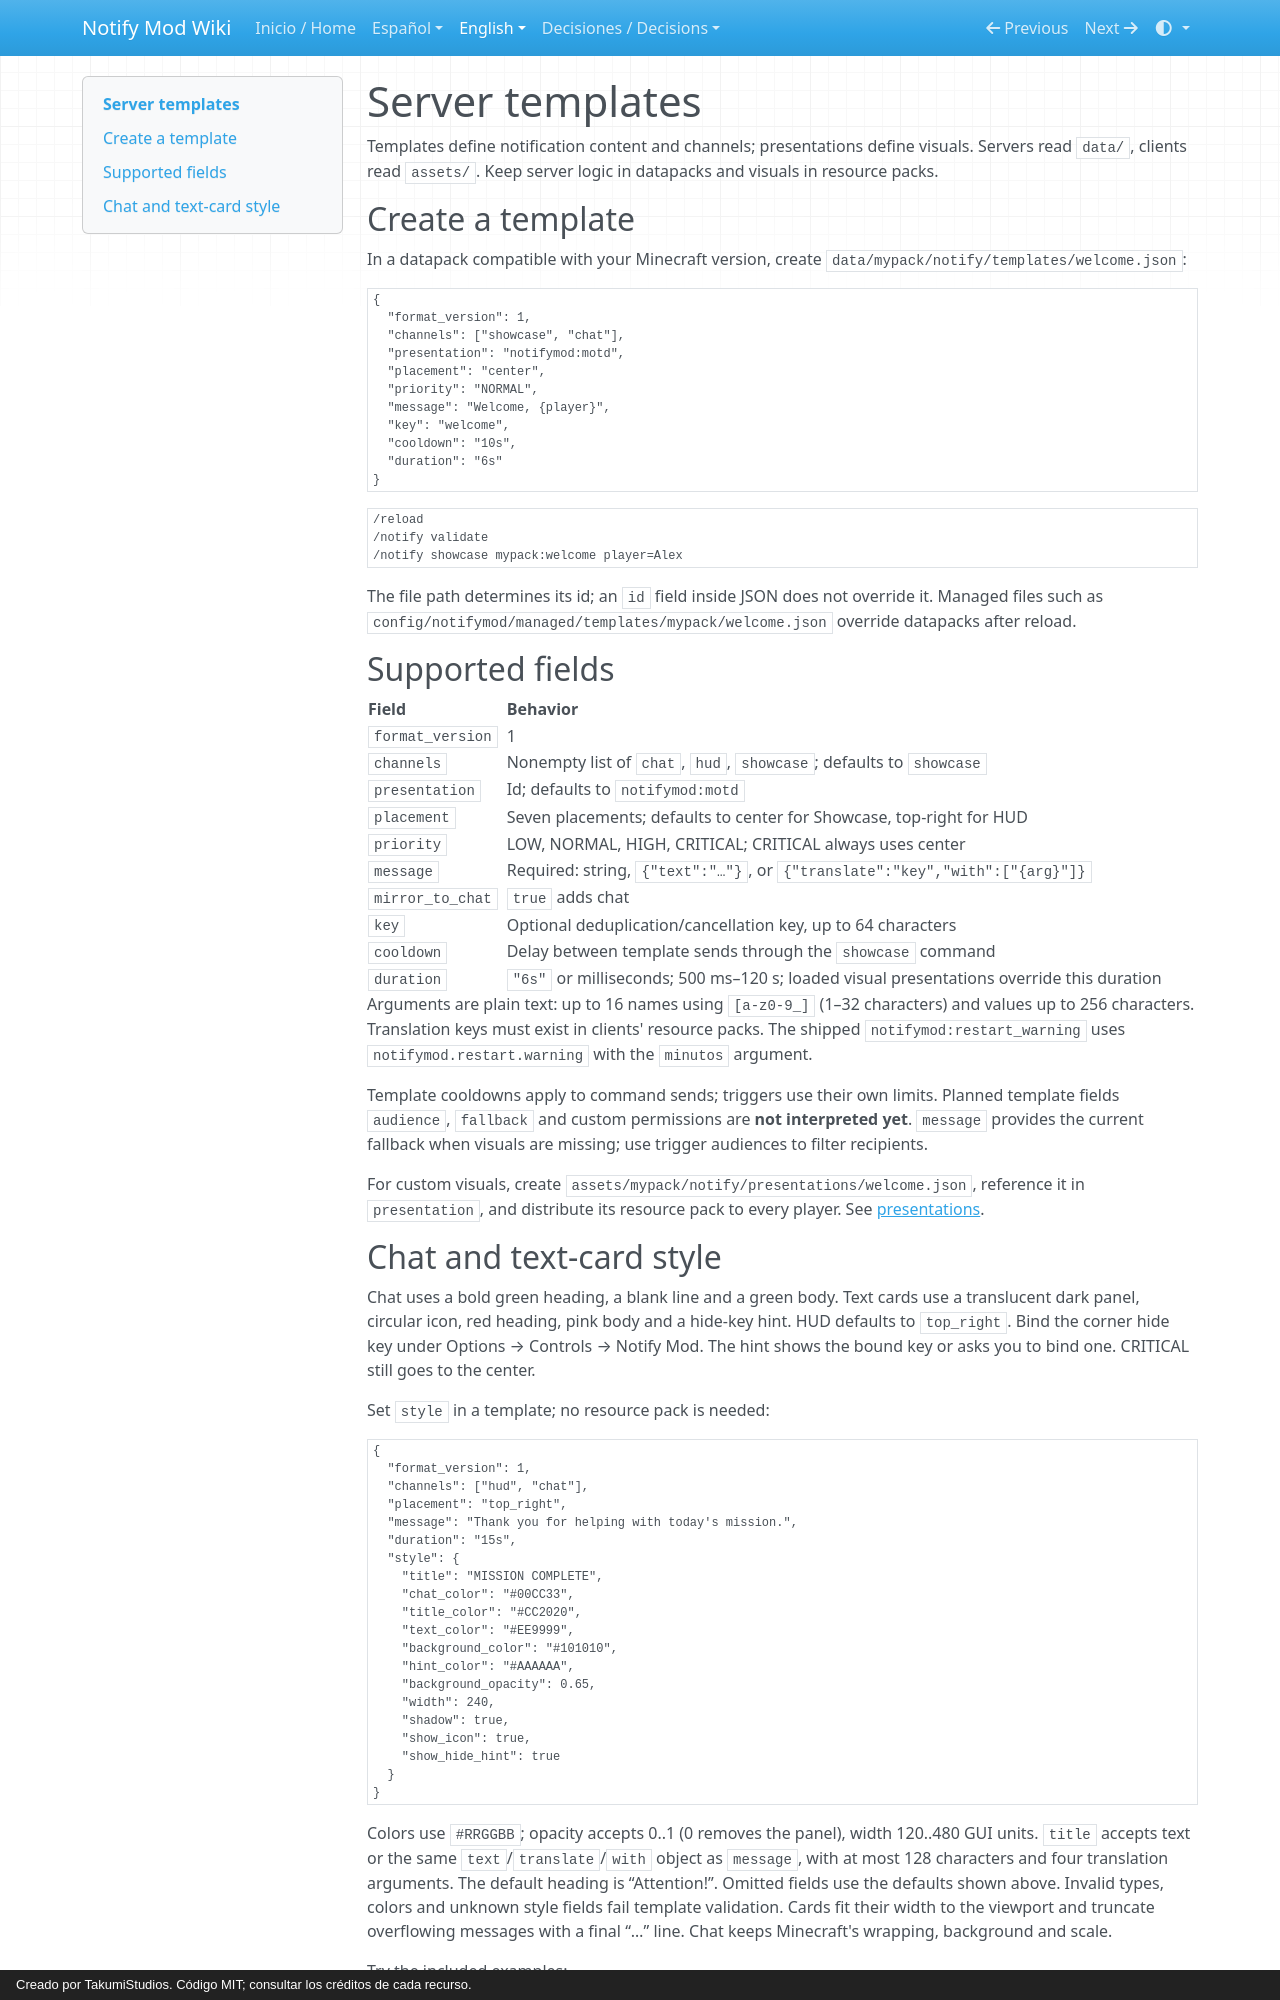

repository: AloneX15/Notify-Mod · page: en/templates/index.html · generator: mkdocs · copyright: Creado por TakumiStudios. Código MIT; consultar los créditos de cada recurso.

# Server templates

Templates define notification content and channels; presentations define visuals. Servers read `data/`, clients read
`assets/`. Keep server logic in datapacks and visuals in resource packs.

## Create a template

In a datapack compatible with your Minecraft version, create `data/mypack/notify/templates/welcome.json`:

```json
{
  "format_version": 1,
  "channels": ["showcase", "chat"],
  "presentation": "notifymod:motd",
  "placement": "center",
  "priority": "NORMAL",
  "message": "Welcome, {player}",
  "key": "welcome",
  "cooldown": "10s",
  "duration": "6s"
}
```

```mcfunction
/reload
/notify validate
/notify showcase mypack:welcome player=Alex
```

The file path determines its id; an `id` field inside JSON does not override it. Managed files such as
`config/notifymod/managed/templates/mypack/welcome.json` override datapacks after reload.

## Supported fields

| Field | Behavior |
|---|---|
| `format_version` | 1 |
| `channels` | Nonempty list of `chat`, `hud`, `showcase`; defaults to `showcase` |
| `presentation` | Id; defaults to `notifymod:motd` |
| `placement` | Seven placements; defaults to center for Showcase, top-right for HUD |
| `priority` | LOW, NORMAL, HIGH, CRITICAL; CRITICAL always uses center |
| `message` | Required: string, `{"text":"…"}`, or `{"translate":"key","with":["{arg}"]}` |
| `mirror_to_chat` | `true` adds chat |
| `key` | Optional deduplication/cancellation key, up to 64 characters |
| `cooldown` | Delay between template sends through the `showcase` command |
| `duration` | `"6s"` or milliseconds; 500 ms–120 s; loaded visual presentations override this duration |

Arguments are plain text: up to 16 names using `[a-z0-9_]` (1–32 characters) and values up to 256 characters.
Translation keys must exist in clients' resource packs. The shipped `notifymod:restart_warning` uses
`notifymod.restart.warning` with the `minutos` argument.

Template cooldowns apply to command sends; triggers use their own limits. Planned template fields `audience`,
`fallback` and custom permissions are **not interpreted yet**. `message` provides the current fallback when visuals
are missing; use trigger audiences to filter recipients.

For custom visuals, create `assets/mypack/notify/presentations/welcome.json`, reference it in `presentation`, and
distribute its resource pack to every player. See [presentations](presentations.md).
